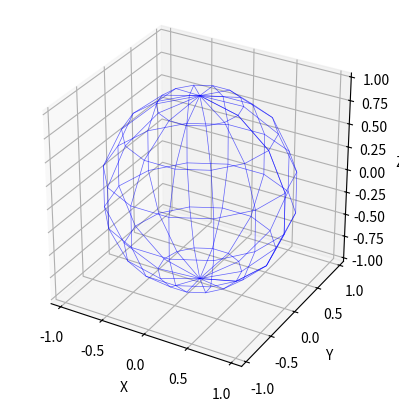

This figure's Python source:
import numpy as np
from scipy.optimize import minimize
import matplotlib.pyplot as plt
from mpl_toolkits.mplot3d import Axes3D
import matplotlib.animation as animation

def spherical_to_cartesian(theta, phi):
    x = np.sin(theta) * np.cos(phi)
    y = np.sin(theta) * np.sin(phi)
    z = np.cos(theta)
    return np.array([x, y, z])

def distance_on_sphere(p1, p2):
    return np.linalg.norm(p1 - p2)

def potential_energy(params, N):
    energy = 0
    points = []

    for i in range(N):
        theta = params[2*i]     # Latitude (0 <= theta <= pi)
        phi = params[2*i + 1]   # Longitude (0 <= phi <= 2*pi)
        points.append(spherical_to_cartesian(theta, phi))
    
    for i in range(N):
        for j in range(i+1, N):
            energy += 1.0 / distance_on_sphere(points[i], points[j])
    
    return energy

N = 5

initial_guess = np.random.rand(2 * N)
initial_guess[::2] *= np.pi      # theta in [0, pi]
initial_guess[1::2] *= 2 * np.pi # phi in [0, 2*pi]

result = minimize(potential_energy, initial_guess, args=(N,), method='BFGS')
optimal_angles = result.x

initial_points = [spherical_to_cartesian(initial_guess[2*i], initial_guess[2*i+1]) for i in range(N)]
final_points = [spherical_to_cartesian(optimal_angles[2*i], optimal_angles[2*i+1]) for i in range(N)]

fig = plt.figure()
ax = fig.add_subplot(111, projection='3d')

u = np.linspace(0, 2 * np.pi, 15) 
v = np.linspace(0, np.pi, 8)       
x = np.outer(np.cos(u), np.sin(v))
y = np.outer(np.sin(u), np.sin(v))
z = np.outer(np.ones(np.size(u)), np.cos(v))

ax.plot_wireframe(x, y, z, color='b', linewidth=0.5, alpha=0.6)  

scatter = ax.scatter([], [], [], color='r', s=100)
lines = []

def interpolate_points(t):
    points = []
    for i in range(N):
        x = (1 - t) * initial_points[i][0] + t * final_points[i][0]
        y = (1 - t) * initial_points[i][1] + t * final_points[i][1]
        z = (1 - t) * initial_points[i][2] + t * final_points[i][2]
        points.append([x, y, z])
    return points

def update(frame):
    global lines
    t = frame / 100  

    interpolated_points = interpolate_points(t)
    scatter._offsets3d = ([p[0] for p in interpolated_points],
                          [p[1] for p in interpolated_points],
                          [p[2] for p in interpolated_points])

    # Remove old lines
    for line in lines:
        line.remove()
    lines = []

    for i in range(N):
        for j in range(i + 1, N):
            x_line = [interpolated_points[i][0], interpolated_points[j][0]]
            y_line = [interpolated_points[i][1], interpolated_points[j][1]]
            z_line = [interpolated_points[i][2], interpolated_points[j][2]]
            line = ax.plot(x_line, y_line, z_line, color='k', linewidth=0.8)  
            lines.append(line[0])

    return (scatter,) + tuple(lines)

ax.set_box_aspect([1, 1, 1]) 

ax.set_xlabel('X')
ax.set_ylabel('Y')
ax.set_zlabel('Z')

ani = animation.FuncAnimation(fig, update, frames=100, interval=50, blit=False)

plt.show()
